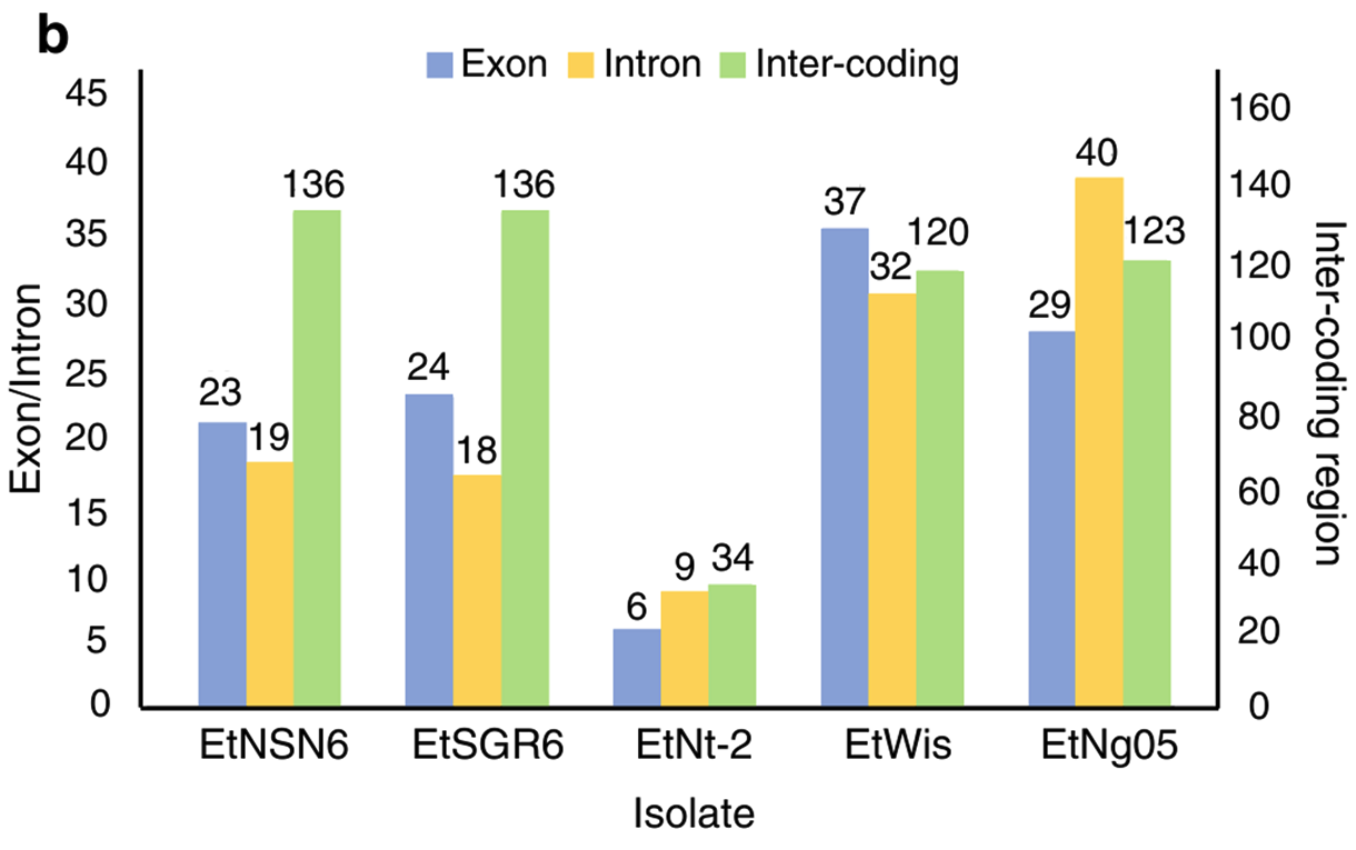

Values plotted in this chart, from the file beside it:
Type-1, Type-2, Value
EtNSN6, Exon, 23
EtNSN6, Intron, 19
EtNSN6, Inter-coding, 136
EtSGR6, Exon, 24
EtSGR6, Intron, 18
EtSGR6, Inter-coding, 136
EtNt-2, Exon, 6
EtNt-2, Intron, 9
EtNt-2, Inter-coding, 34
EtWis, Exon, 37
EtWis, Intron, 32
EtWis, Inter-coding, 120
EtNg05, Exon, 29
EtNg05, Intron, 40
EtNg05, Inter-coding, 123
